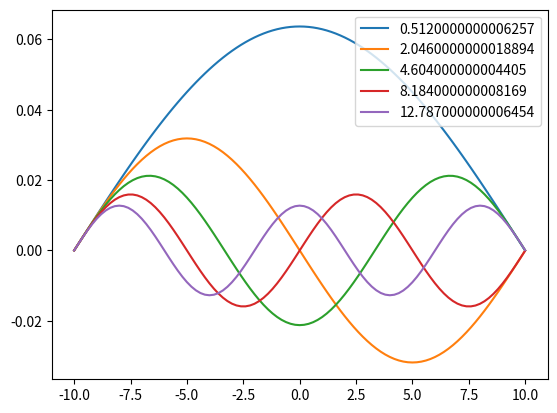

Source code (Python):
import matplotlib.pyplot as plt
import math
import numpy as np

dE = 0.001
m = 938.272
hc = 197.3269631
L = 20
pi = math.pi
psi0 = 0
dpsi0 = 0.01
Emin = -25
Emax = ((5.5*pi*hc/L)**2)/(2*m)-25

n = 100
h = L/n
x0 = -L/2    
toll = 1e-4
tol = [0.3e-2,0.4e-3,0.3e-3,0.5e-3,1e-4]
nos=0
E = Emin

def V(x):
    if (x<-10) or (x>10):
        return 0
    else:
        return -25

def f1(x,psi,dpsi):
    return dpsi

def f2(x,psi,dpsi):
    return -2*m*(E-V(x))*psi/(hc**2)

def rk4_simul(f1,f2,t0,x0,y0,h):
    k1 = h*f1(t0, x0, y0)
    l1 = h*f2(t0, x0, y0)

    k2 = h*f1(t0+h/2, x0+k1/2, y0+l1/2)
    l2 = h*f2(t0+h/2, x0+k1/2, y0+l1/2)

    k3 = h*f1(t0+h/2, x0+k2/2, y0+l2/2)
    l3 = h*f2(t0+h/2, x0+k2/2, y0+l2/2)

    k4 = h*f1(t0+h, x0+k3, y0+l3)
    l4 = h*f2(t0+h, x0+k3, y0+l3)

    x1 = x0 + (k1+2*k2+2*k3+k4)/6
    y1 = y0 + (l1+2*l2+2*l3+l4)/6
    
    return x1, y1

while (E<Emax):
    psi2 = psi0
    dpsi2 = dpsi0
    x2 = x0
    x_list = []
    psi_list = []
    for i in range(n):
        psi1 = psi2
        dpsi1 = dpsi2
        x1 = x2
        x_list.append(x1)
        psi_list.append(psi1)
        psi2, dpsi2 = rk4_simul(f1,f2,x1,psi1,dpsi1,h)
        x2 = x1 + h
    if (abs(psi2)<toll):
        x_list.append(x2)
        psi_list.append(psi2)
        plt.plot(x_list,psi_list, label = str(25+E))
        E=E+0.5
        nos=nos+1
    E = E + dE
plt.legend()
plt.show()